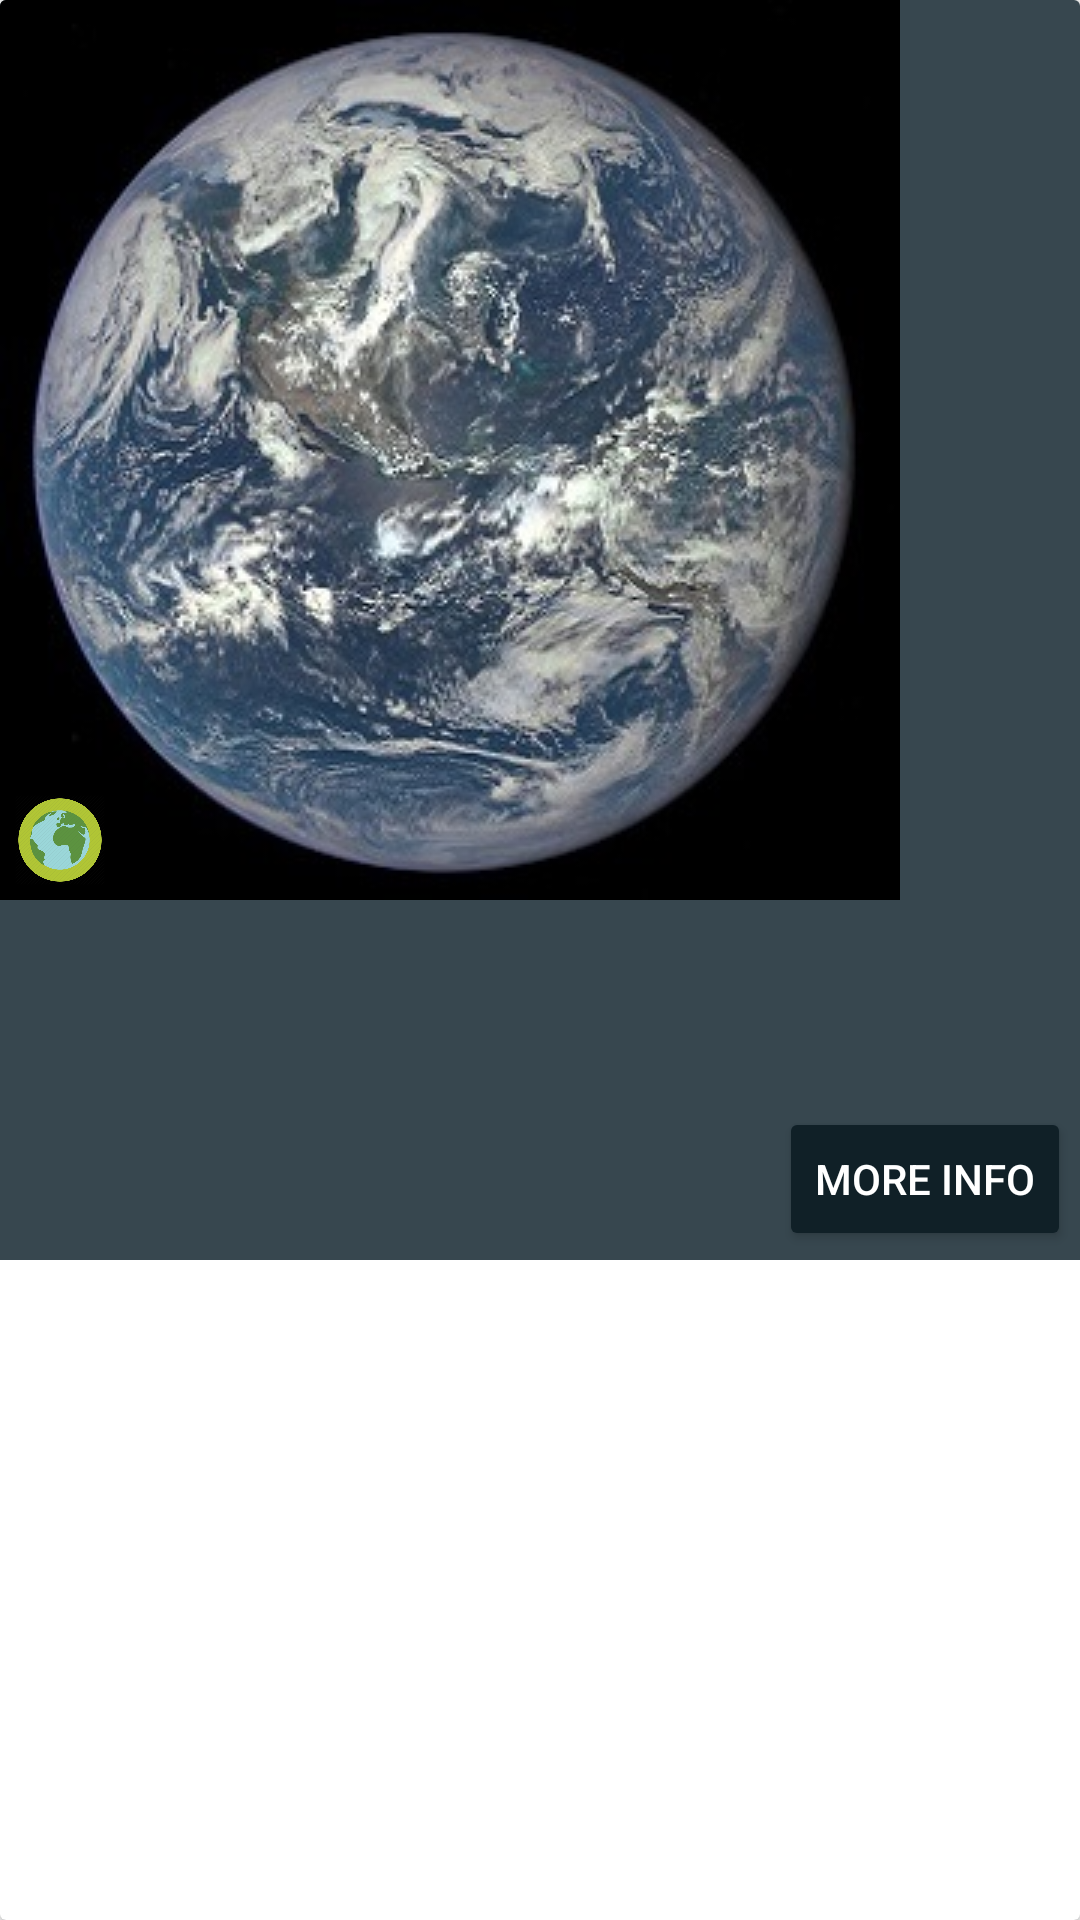

This screen was rendered from an Android layout file. Write that file and the resources it references.
<!-- AndroidManifest.xml: application theme AppTheme -->
<!-- res/layout/item.xml -->
<?xml version="1.0" encoding="utf-8"?>
<android.support.v7.widget.CardView
    xmlns:android="http://schemas.android.com/apk/res/android"
    xmlns:app="http://schemas.android.com/apk/res-auto"
    android:layout_width="match_parent"
    android:layout_height="wrap_content"
    android:layout_marginTop="8dp"
    android:layout_marginLeft="8dp">

    <LinearLayout
        android:layout_width="match_parent"
        android:layout_height="wrap_content"
        android:orientation="vertical"
        android:background="@color/colorPrimary">
        <FrameLayout
            android:layout_width="wrap_content"
            android:layout_height="wrap_content">
        <ImageView
            android:id="@+id/planet_imageView"
            android:layout_width="match_parent"
            android:layout_height="wrap_content"
            android:adjustViewBounds="true"
            app:srcCompat="@drawable/earth" />
        <ImageView
            android:id="@+id/lifeIcon_imageView"
            android:layout_width="30dp"
            android:layout_height="30dp"
            android:layout_gravity="bottom"
            android:layout_marginLeft="5dp"
            android:layout_marginBottom="5dp"
            app:srcCompat="@drawable/life_icon" />
        </FrameLayout>
        <TextView
            android:id="@+id/name_textView"
            android:layout_width="wrap_content"
            android:layout_height="wrap_content"
            android:layout_marginLeft="8dp"
            android:textSize="25sp"/>
        <TextView
            android:id="@+id/distance_textView"
            android:layout_width="wrap_content"
            android:layout_height="wrap_content"
            android:layout_marginLeft="8dp"
            android:textSize="15sp"/>
        <Button
            android:id="@+id/buttonView"
            android:layout_width="wrap_content"
            android:layout_height="wrap_content"
            android:layout_gravity="right"
            style="@style/Widget.AppCompat.Button.Colored"
            android:theme="@style/Button"
            android:layout_marginBottom="3dp"
            android:layout_marginRight="3dp"
            android:layout_marginLeft="15dp"
            android:layout_marginTop="15dp"
            android:text="More info"/>
    </LinearLayout>

</android.support.v7.widget.CardView>
<!-- resources referenced by this layout -->
<resources>
  <color name="colorPrimary">#37474f</color>
  <!-- drawable earth: jpg bitmap (drawable, 43346 bytes) -->
  <!-- drawable life_icon: png bitmap (drawable, 33804 bytes) -->
  <style name="Button" parent="ThemeOverlay.AppCompat">
          <item name="colorAccent">@color/colorAccent</item>
      </style>
  <style name="AppTheme" parent="Theme.AppCompat.Light.DarkActionBar">
          
          <item name="colorPrimary">@color/colorPrimary</item>
          <item name="colorPrimaryDark">@color/colorPrimaryDark</item>
          <item name="colorAccent">@color/colorAccent</item>
      </style>
  <color name="colorAccent">#102027</color>
  <color name="colorPrimaryDark">#102027</color>
</resources>
